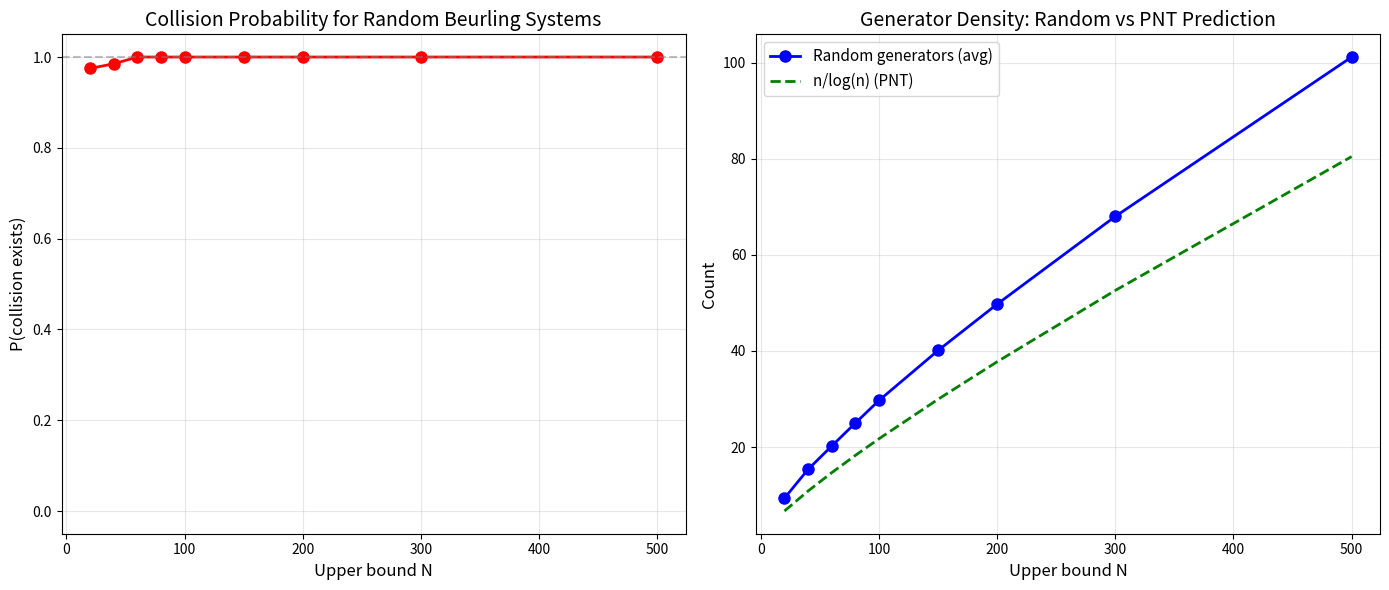

Here is the Python script that generated this plot:
#!/usr/bin/env python3
"""
Visualization: Collision probability heatmap for random Beurling systems.

Shows how collision probability varies with the number of generators
and the upper bound N.
"""

import math
import random

def random_beurling_generators(n, seed=42):
    rng = random.Random(seed)
    gens = []
    for k in range(2, n + 1):
        prob = 1.0 / max(math.log(k), 0.01)
        if rng.random() < min(prob, 1.0):
            gens.append(k)
    return gens

def is_product_free(generators):
    gen_set = set(generators)
    for a in generators:
        for b in generators:
            if a * b in gen_set:
                return False
    return True

def main():
    try:
        import matplotlib
        matplotlib.use('Agg')
        import matplotlib.pyplot as plt
        import numpy as np
    except ImportError:
        print("matplotlib/numpy not available, skipping visualization")
        return

    # Compute collision probability for different N values
    N_values = [20, 40, 60, 80, 100, 150, 200, 300, 500]
    trials = 200
    
    collision_probs = []
    avg_gen_counts = []
    
    for N in N_values:
        collisions = 0
        gen_counts = []
        for seed in range(trials):
            gens = random_beurling_generators(N, seed=seed)
            gen_counts.append(len(gens))
            if not is_product_free(gens):
                collisions += 1
        collision_probs.append(collisions / trials)
        avg_gen_counts.append(sum(gen_counts) / len(gen_counts))
    
    fig, (ax1, ax2) = plt.subplots(1, 2, figsize=(14, 6))
    
    # Plot 1: Collision probability vs N
    ax1.plot(N_values, collision_probs, 'ro-', linewidth=2, markersize=8)
    ax1.axhline(y=1.0, color='gray', linestyle='--', alpha=0.5)
    ax1.set_xlabel('Upper bound N', fontsize=12)
    ax1.set_ylabel('P(collision exists)', fontsize=12)
    ax1.set_title('Collision Probability for Random Beurling Systems', fontsize=14)
    ax1.set_ylim(-0.05, 1.05)
    ax1.grid(True, alpha=0.3)
    
    # Plot 2: Generator count comparison
    expected_primes = [N / math.log(N) if N > 1 else 0 for N in N_values]
    
    ax2.plot(N_values, avg_gen_counts, 'bo-', label='Random generators (avg)', 
             linewidth=2, markersize=8)
    ax2.plot(N_values, expected_primes, 'g--', label='n/log(n) (PNT)', 
             linewidth=2)
    ax2.set_xlabel('Upper bound N', fontsize=12)
    ax2.set_ylabel('Count', fontsize=12)
    ax2.set_title('Generator Density: Random vs PNT Prediction', fontsize=14)
    ax2.legend(fontsize=11)
    ax2.grid(True, alpha=0.3)
    
    plt.tight_layout()
    plt.savefig('collision_heatmap.png', dpi=150, bbox_inches='tight')
    print("Saved collision_heatmap.png")

if __name__ == "__main__":
    main()
